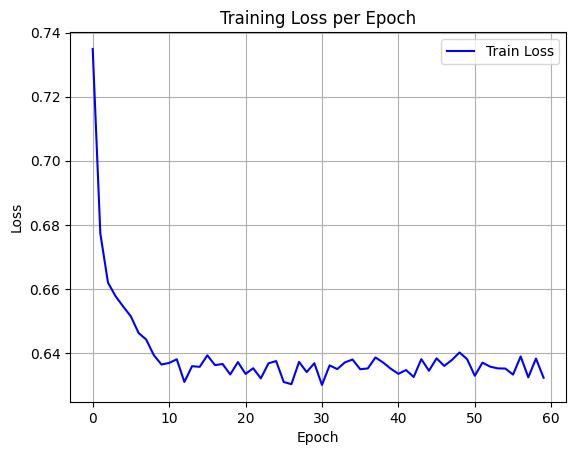

Values plotted in this chart, from the file beside it:
epoch, train_loss
0, 0.7349
1, 0.6773
2, 0.662
3, 0.6577
4, 0.6545
5, 0.6514
6, 0.6463
7, 0.6442
8, 0.6393
9, 0.6364
10, 0.6369
11, 0.6381
12, 0.631
13, 0.6359
14, 0.6357
15, 0.6393
16, 0.6362
17, 0.6366
18, 0.6333
19, 0.6372
20, 0.6335
21, 0.6353
22, 0.6321
23, 0.6368
24, 0.6375
25, 0.631
26, 0.6303
27, 0.6372
28, 0.6341
29, 0.6368
30, 0.6301
31, 0.6362
32, 0.635
33, 0.6371
34, 0.638
35, 0.635
36, 0.6352
37, 0.6386
38, 0.637
39, 0.6351
40, 0.6335
41, 0.6347
42, 0.6325
43, 0.6381
44, 0.6345
45, 0.6384
46, 0.636
47, 0.6378
48, 0.6402
49, 0.638
50, 0.6329
51, 0.637
52, 0.6358
53, 0.6352
54, 0.6352
55, 0.6333
56, 0.6389
57, 0.6324
58, 0.6383
59, 0.6323
